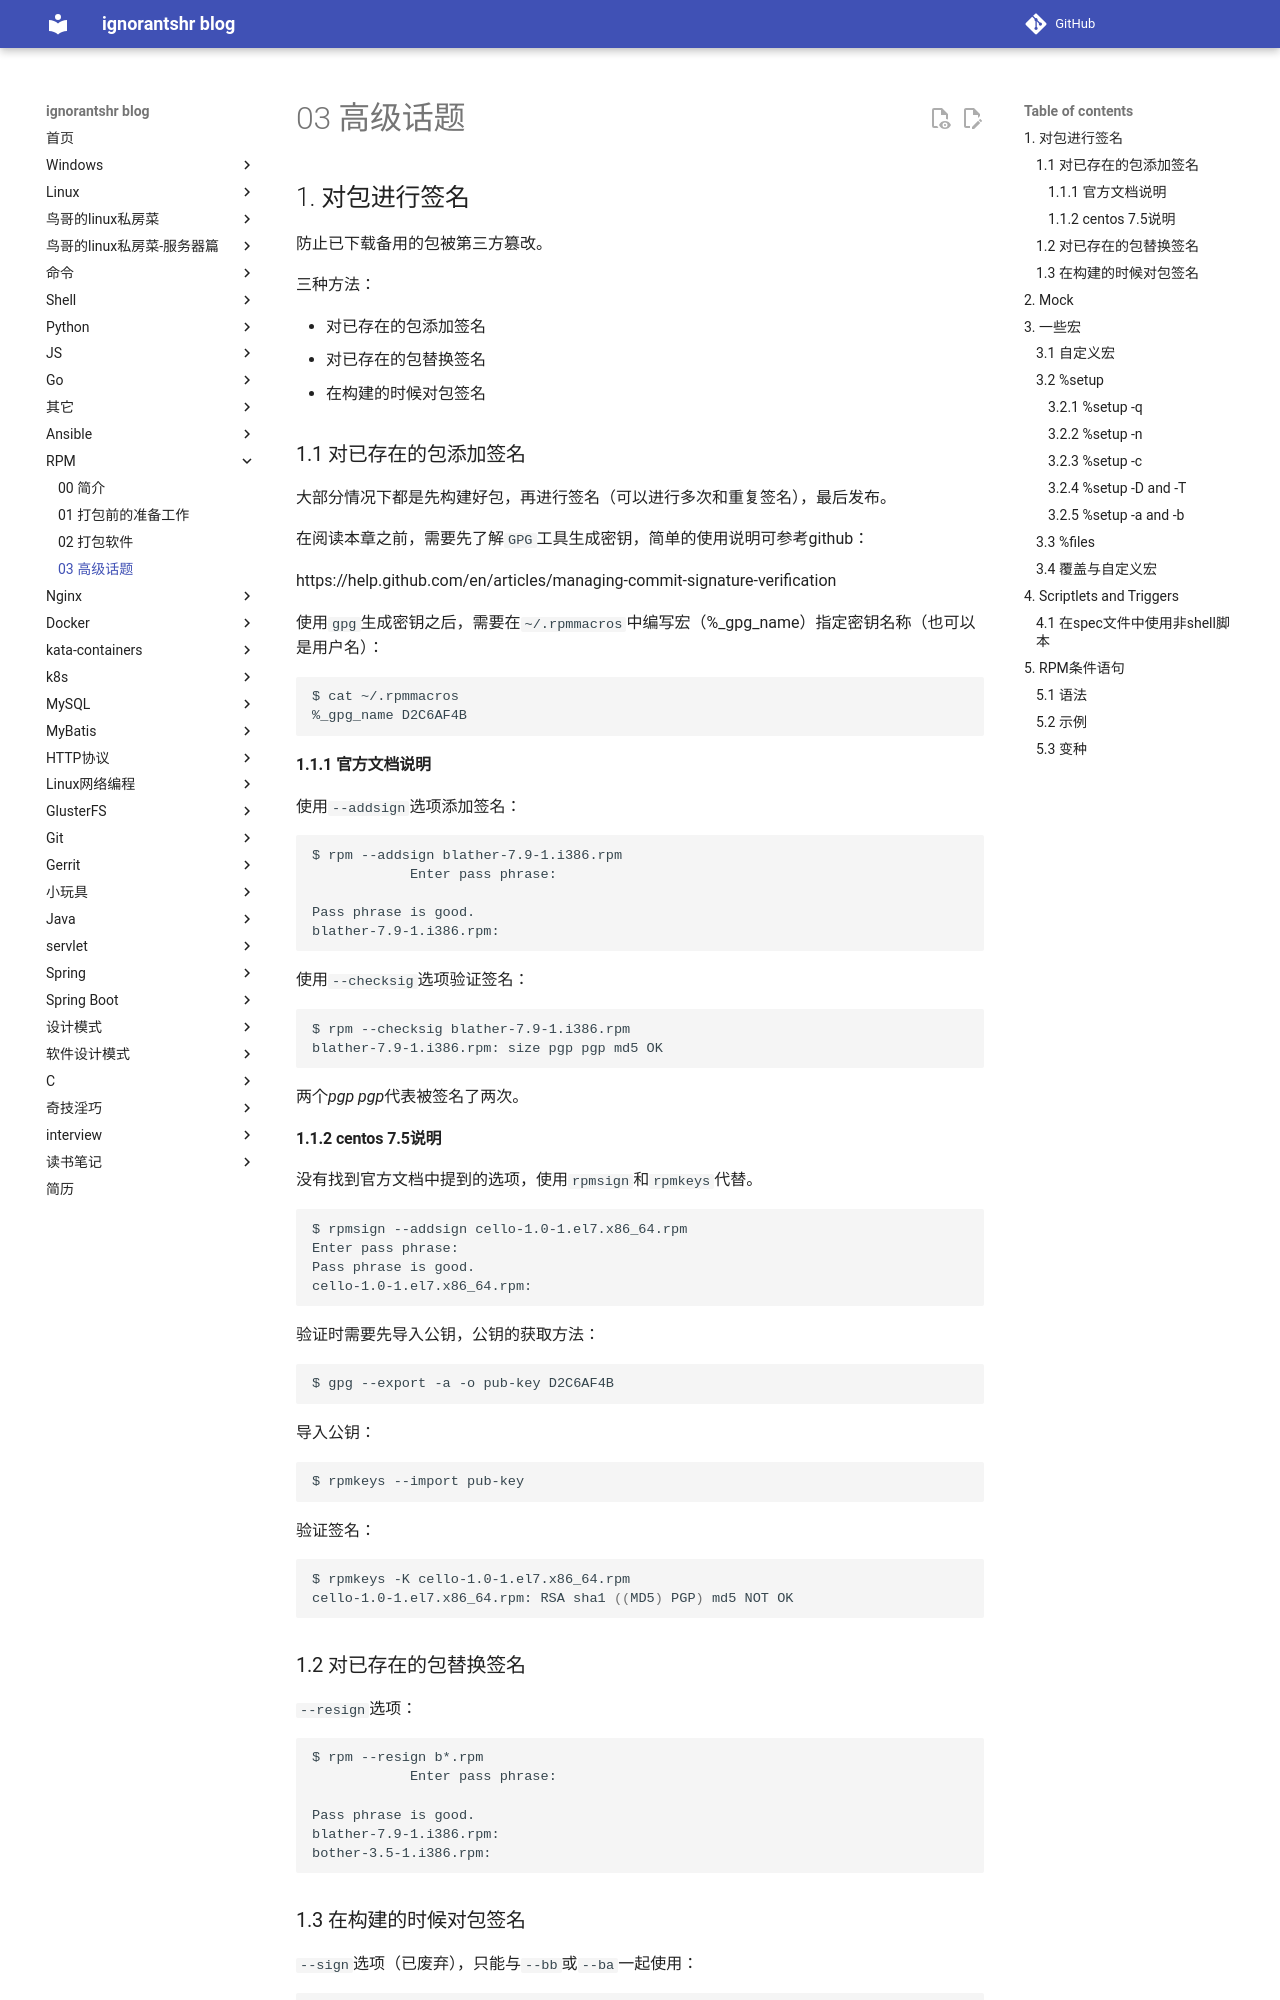

repository: ignorantshr/person-blog · page: rpm/03 高级话题/index.html · generator: mkdocs

## 对包进行签名

防止已下载备用的包被第三方篡改。

三种方法：

- 对已存在的包添加签名
- 对已存在的包替换签名
- 在构建的时候对包签名

### 对已存在的包添加签名

大部分情况下都是先构建好包，再进行签名（可以进行多次和重复签名），最后发布。

在阅读本章之前，需要先了解`GPG`工具生成密钥，简单的使用说明可参考github：

https://help.github.com/en/articles/managing-commit-signature-verification

使用`gpg`生成密钥之后，需要在`~/.rpmmacros`中编写宏（%_gpg_name）指定密钥名称（也可以是用户名）：

```bash
$ cat ~/.rpmmacros
%_gpg_name D2C6AF4B
```



#### 官方文档说明

使用`--addsign`选项添加签名：

```bash
$ rpm --addsign blather-7.9-1.i386.rpm
            Enter pass phrase:

Pass phrase is good.
blather-7.9-1.i386.rpm:
```

使用`--checksig`选项验证签名：

```bash
$ rpm --checksig blather-7.9-1.i386.rpm
blather-7.9-1.i386.rpm: size pgp pgp md5 OK
```

两个*pgp pgp*代表被签名了两次。

#### centos 7.5说明

没有找到官方文档中提到的选项，使用`rpmsign`和`rpmkeys`代替。

```bash
$ rpmsign --addsign cello-1.0-1.el7.x86_64.rpm
Enter pass phrase:
Pass phrase is good.
cello-1.0-1.el7.x86_64.rpm:
```

验证时需要先导入公钥，公钥的获取方法：

```bash
$ gpg --export -a -o pub-key D2C6AF4B 
```

导入公钥：

```bash
$ rpmkeys --import pub-key
```

验证签名：

```bash
$ rpmkeys -K cello-1.0-1.el7.x86_64.rpm
cello-1.0-1.el7.x86_64.rpm: RSA sha1 ((MD5) PGP) md5 NOT OK
```

### 对已存在的包替换签名

`--resign`选项：

```bash
$ rpm --resign b*.rpm
            Enter pass phrase:

Pass phrase is good.
blather-7.9-1.i386.rpm:
bother-3.5-1.i386.rpm:
```

### 在构建的时候对包签名

`--sign`选项（已废弃），只能与`--bb`或`--ba`一起使用：

```bash
$ rpmbuild -ba --sign blather-7.9.spec
            Enter pass phrase:

Pass phrase is good.
* Package: blather
…
Binary Packaging: blather-7.9-1
Finding dependencies...
…
Generating signature: 1002
Wrote: /usr/src/redhat/RPMS/i386/blather-7.9-1.i386.rpm
…
Source Packaging: blather-7.9-1
…
Generating signature: 1002
Wrote: /usr/src/redhat/SRPMS/blather-7.9-1.src.rpm
```

还可同时构建多个包：

```bash
$ rpmbuild -ba --sign b*.spec
```
